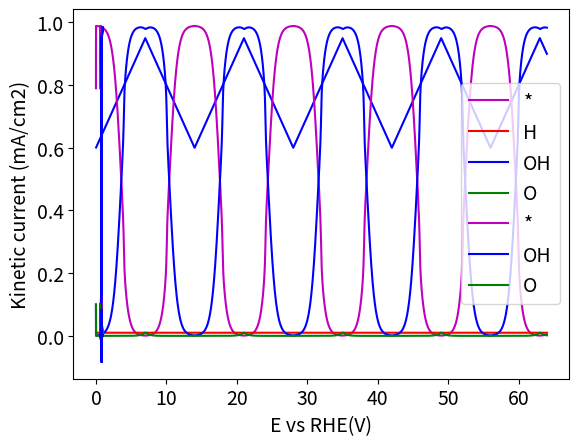

Recreate this plot in Python.
#Importing libraries- numpy, odeint, error function, matplotlib
import numpy as np
from scipy.integrate import solve_ivp
from scipy.special import erf
import matplotlib.pyplot as plt
plt.rcParams.update({'font.size': 14})

# Initial conditions should have exactly 4 elements in this order:
thetaA_Star0 = ...  # empty sites
thetaA_H0 = ...     # H coverage
thetaA_OH0 = ...    # OH coverage
thetaA_O0 = ...     # O coverage

theta0 = [thetaA_Star0, thetaA_H0, thetaA_OH0, thetaA_O0]

# Linear sweep voltammetrty- defining a potential as a function of time
def potential(x):
    x = np.atleast_1d(x).astype(float)
    UpperV = 0.95
    LowerV = 0.6
    scanrate = 0.05  # V/s
    timescan = (UpperV - LowerV) / scanrate
    modtime = x % (2 * timescan)

    Vapp = np.where(
        modtime < timescan,
        LowerV + scanrate * modtime,
        UpperV - scanrate * (modtime - timescan)
    )

    return Vapp[0] if Vapp.size == 1 else Vapp


# Defining free energies of adsorption and programming adsorption isotherms
def Gad(theta):
    thetaA_Star, thetaA_H, thetaA_OH, thetaA_O = theta
    Gads0=np.array([0, -0.35, 0.775, 1.83]) #adsorption free energies for [free sitesA, Had , OHad, Oad]
    Gads=F*Gads0
    GadA_OH = Gads[2] - 1000*erf(10*(thetaA_OH-0.7))*thetaA_OH # frumkin isotherm with error function
    Gads[2]=GadA_OH
    
    GadA_H = Gads[1] + 25000*thetaA_H #linear tempkin isotherm
    Gads[1]=GadA_H
    return Gads

# Function to calculate reaction free energies from adsorption free energies
def Grxn(Gads):
    GadA_Star, GadA_H, GadA_OH, GadA_O = Gads
    dGr0 = GadA_H - GadA_Star
    dGr1 = GadA_Star - GadA_OH
    dGr2 = GadA_OH - GadA_O
    
    Grxns = np.array([dGr0, dGr1, dGr2])
    return Grxns

# Function to calculate U and Keq from theta, dG
def eqpot(theta):
    thetaA_Star, thetaA_H, thetaA_OH, thetaA_O = theta # unpack surface coverage
    Gad1 = Gad(theta)
    dG = Grxn(Gad1)
    U0 = -dG[0]/F + (RT*np.log(thetaA_Star/thetaA_H))/F
    U1 = -dG[1]/F + (RT*np.log(thetaA_OH/thetaA_Star))/F
    U2 = -dG[2]/F + (RT*np.log(thetaA_O/thetaA_OH))/F
    eqconst =[U0, U1, U2]
    return eqconst



# Function to calculate elementary reaction rates from theta, V, U
def rates(theta, V):
    
    thetaA_Star, thetaA_H, thetaA_OH, thetaA_O = theta # unpack surface coverage
    
    Gad1 = Gad(theta) #adsorption free energies (function of coverage)
    
    dG = Grxn(Gad1) #reaction free energies (function of adsorption free energies)
    
    U0, U1, U2 = eqpot(theta)  # call function to find U for given theta
   
    
    r0 = (kf[0]*np.exp(beta[0]*dG[0]/RT)*(thetaA_H**beta[0])*(thetaA_Star**(1-beta[0]))*
         (np.exp(-beta[0]*F*(V-U0)/RT)-np.exp((1-beta[0])*F*(V-U0)/RT)))
    
    r1 = (kf[1]*np.exp(beta[1]*dG[1]/RT)*(thetaA_Star**beta[1])*(thetaA_OH**(1-beta[1]))*
         (np.exp(-beta[1]*F*(V-U1)/RT)-np.exp((1-beta[1])*F*(V-U1)/RT)))
    
    r2 = (kf[2]*np.exp(beta[2]*dG[2]/RT)*(thetaA_OH**beta[2])*(thetaA_O**(1-beta[2]))*
         (np.exp(-beta[2]*F*(V-U2)/RT)-np.exp((1-beta[2])*F*(V-U2)/RT)))
    
    
    r = [r0, r1, r2]
    return r

# Function to calculate site balances from elementary reaction steps - this is the ODE
def sitebal(time, theta, oparams):
    V = potential(time)
    r0, r1, r2 = rates(theta, V)
    dthetadt = [(r1 - r0) / cmax, r0 / cmax, (r2 - r1) / cmax, -r2 / cmax]
    return dthetadt



# Physical parameters
RT = 8.314*298   # J/mol
F = 96485.0 # C/mol
cmax= 7.5e-10 # mol.cm-2.s-1


# model parameters for fitting
k1 = 1e5*cmax # for Hydrogen adsorption
k2 = 2e9*cmax # for OH and O adsorption desorption
kf=np.array([0*k1, 1*k2, 1*k2])  # k1 and k2 are frequency factors = primary fitting parameters
beta = np.array([0.5, 0.5, 0.5])  # transfer coefficients


# Initial values - will require some thought for figuring out
thetaA_H0 = 0.01 # initial coverage Hads
thetaA_O0 = 0.1 # initial coverage Oads
thetaA_OH0 = 0.1# initial coverage OHads
thetaA_Star0 = 1.0 - (thetaA_H0 + thetaA_O0 + thetaA_OH0) # initial coverage empty sites

# Bundle parameters for ODE solver 
oparams = (beta) # this is all for now, could set up so that beta/K/dG are passed to model
theta0 = [thetaA_Star0, thetaA_H0, thetaA_OH0, thetaA_O0]  #pack into list of initial cond 

# Make time array for solution in seconds
tStop = 64.
tInc = 0.01
ts =int(tStop/tInc)
t = np.linspace(0., tStop, ts)


# defining empty arrays for potential, kinetic and total current density
E = np.empty(ts, dtype=object)
curr1 = np.empty(ts, dtype=object)
tcurr1= np.empty(ts, dtype=object) 

# define diffusion limited current, calculated from levich equation for 1600 rpm O2, 0.196 cm2 Pt(111) disk in 0.1 M HClO4
iD = -6.12 # mA/cm2

for i in range(ts):
    E[i]=potential(t[i])
    

    
# plot E(V) vs t(s)   
plt.plot(t[2:ts], E[2:ts], 'b')
plt.xlabel('Time (s)')
plt.ylabel('E vs RHE (V)')
plt.show()


# Call the ODE solver
soln1 = solve_ivp(sitebal, (t[0], t[-1]), theta0, t_eval=t, method = 'LSODA' , args=(oparams,), atol = 1e-9, rtol = 1e-6)


# plot coverage as a function of time
plt.plot(soln1.t, soln1.y[0], 'm', label='*')
plt.plot(soln1.t, soln1.y[1], 'r', label='H')
plt.plot(soln1.t, soln1.y[2], 'b', label='OH')
plt.plot(soln1.t, soln1.y[3], 'g', label='O')


plt.legend(loc='best')
plt.xlabel('t(s)')
plt.ylabel('Coverages')
plt.show()

# plot coverages on *A sites as a function of potential
plt.plot(E[:len(soln1.t)], soln1.y[0], 'm', label='*')
plt.plot(E[:len(soln1.t)], soln1.y[2], 'b', label='OH')
plt.plot(E[:len(soln1.t)], soln1.y[3], 'g', label='O')





plt.legend(loc='best')
plt.xlabel('E vs RHE (V)')
plt.ylabel('Coverages')
plt.show()


for i in range(soln1.y.shape[1]):
    theta_temp = soln1.y[:, i]  # ← each column is a [θ*, θH, θOH, θO] at time t[i]
    Vapp = potential(t[i])
    R = rates(theta_temp, Vapp)
    curr1[i] = -1000 * F * (R[0] + R[1] + R[2])


# plot kinetic current desnity as a function of potential
plt.plot(E[10:20000], curr1[10:20000], 'b')
plt.xlabel('E vs RHE(V)')
plt.ylabel('Kinetic current (mA/cm2)')
plt.show()